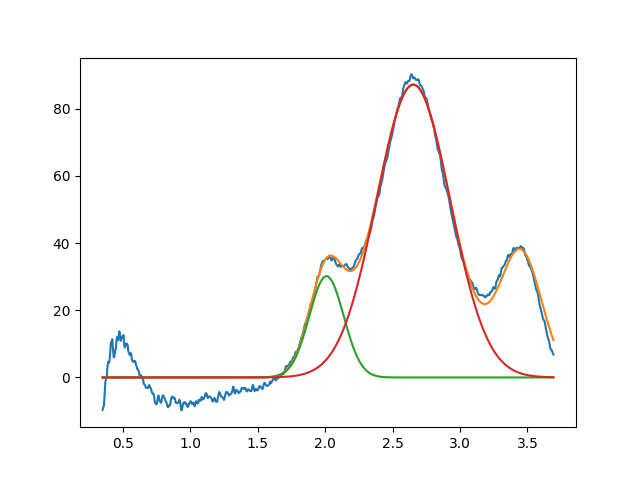

The table this chart was drawn from, first rows:
2.010237083713062312e+00, 3.016786368017944753e+01, 2.999999999964758635e-01, 9.999999999996442845e-01
2.653812900091955918e+00, 8.719730833621501631e+01, 6.420560135079318442e-01, 9.999999999999158451e-01
3.450000000000000622e+00, 3.698882872066399585e+01, 3.678271312861641773e-01, 9.999999999998639977e-01
